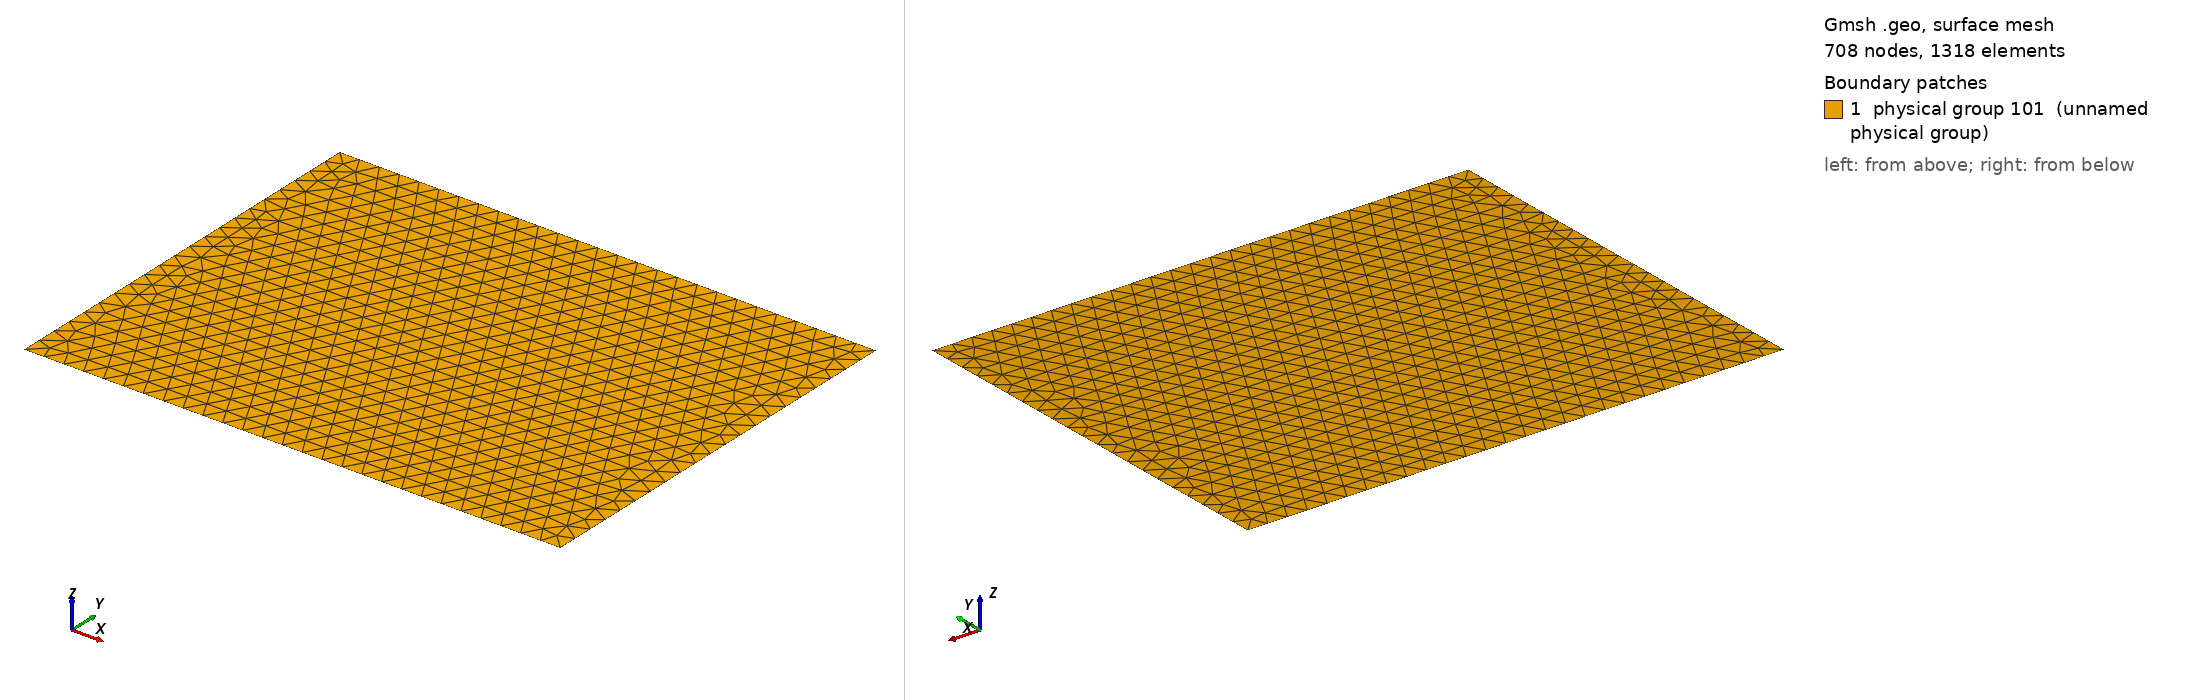

Gmsh geometry script, surface-meshed: 708 nodes, 1318 surface elements. Boundary patches (legend numbers): 1 physical group 101 (unnamed physical group). Left view from above one corner, right view from below the opposite corner. Legend entries are the model's physical surfaces. The drawing asked Gmsh for element sizes between 1% and 20% of the model's largest extent; the script's own settings can give other sizes.

=== pillbox_tm010_1p5D.geo (drawn) ===
// pillbox_tm010_1p5D.geo
// 1.5D (Fourier in phi) 用の軸対称形状： (z,r) 断面メッシュ
// Units: meters.
//
// ★座標の取り方を変更★
//   x = z (axial), y = r (radial)
//   → 軸 (r=0) は y=0 の線
//
// TM010 pillbox frequency (vacuum) depends only on radius:
//   f = x01 * c0 / (2*pi*R), where x01 = first zero of J0 = 2.4048255577
//
// GetDP 側で 2.5D(=フーリエ次数 n) を回す場合も、形状はこの2D断面でOK。
// （n依存は .pro 側の弱形式/ヤコビアンで入れる）
//
// gmsh pillbox_tm010_1p5D.geo -3 -format msh2 -o pillbox_tm010_1p5D.msh
//

SetFactory("OpenCASCADE");

// -------------------- Parameters --------------------
f0  = 5.712e9;             // target frequency [Hz] (reference)
c0  = 299792458;           // speed of light [m/s]
x01 = 2.404825557695773;   // J0 first root

R = x01 * c0 / (2*Pi*f0);  // ~ 20.088 mm for 5.712 GHz
L = c0/(2*f0);             // example length: lambda/2 ~ 26.24 mm (edit freely)

lc = 1.0e-3;              // target mesh size [m]

// -------------------- Geometry (rectangle in z-r plane) --------------------
// Coordinate convention:
//   y = z (axial), x = r (radial)

Point(1) = {0, 0, 0, lc};  // (z=0, r=0)
Point(2) = {L, 0, 0, lc};  // (z=L, r=0)
Point(3) = {L, R, 0, lc};  // (z=L, r=R)
Point(4) = {0, R, 0, lc};  // (z=0, r=R)

// Boundary lines (counter-clockwise)
Line(1) = {1, 4};   // z = 0  (end plate)
Line(2) = {4, 3};   // r = R  (side wall)
Line(3) = {3, 2};   // z = L  (end plate)
Line(4) = {1, 2};   // r = 0  (Axis)

Line Loop(1) = {1, 2, 3, -4};
Plane Surface(1) = {1};

// -------------------- Physical groups --------------------
// These tags become Region numbers in GetDP.
//
// Surface(101): 計算領域（真空）
// Line(201): PEC壁（z=0, z=L, r=R）
// Line(202): 軸（r=0）…2.5Dの正則条件/評価用

Physical Surface(101) = {1};      // Omega (cavity vacuum region)

// PEC walls (exclude axis)
Physical Line(201) = {1,2,3};     // Walls (PEC)

// Axis
Physical Line(202) = {4};         // Axis (r=0)

// （任意）壁を分割して使いたい場合：GetDP側で損失や境界条件を分ける用途
// Physical Line(211) = {4};       // z=0 end plate
// Physical Line(212) = {2};       // z=L end plate
// Physical Line(213) = {3};       // r=R side wall

// Mesh options (optional)
// Mesh.Algorithm = 6; // Frontal-Delaunay for 2D
